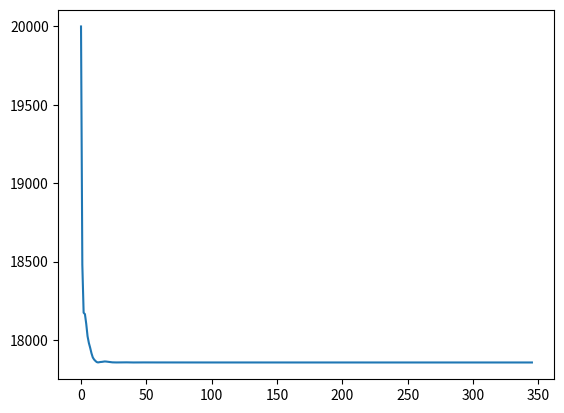

Reproduce this figure in Python.
#!/usr/bin/python
# -*- coding: utf-8 -*-
# Author: Shun Arahata
"""
Backtracking line search and fixed step size comparison
"""
import numpy as np
from numpy import linalg as LA
from mpl_toolkits.mplot3d import axes3d
import matplotlib.pyplot as plt

np.random.seed(0)  # set the random seed for reproducibility

ALPHA = 0.5
BETA = 0.8
EPSILON = 1.0
EPS_CONVERGE = 0.0001


def armijo(x, func, grad, new_x, epsilon):
    """ armijo condition
    :param x:
    :param d: direction lambda function
    :param epsilon:
    :return:
    """
    g = grad(x)
    left = func(new_x) - func(x)
    right = - ALPHA * epsilon * g.T @ (new_x - x)
    res = left.item() > right.item()
    # print("left:", left.item(), "right:", right.item(), "res:", res)
    assert type(res) is bool, type(res)
    return res


def backtrack(x, func, grad, new_x, d):
    eps = EPSILON
    while armijo(x, func, grad, new_x(eps), eps):
        eps = BETA * eps
    return eps


def optimize(xinit, func, grad, optimal_value, iter=100):
    xs = []
    fvs = []
    x = xinit
    for i in range(iter):
        print("iter:", i)
        xs.append(x)
        fv = func(x).item()
        fvs.append(fv)
        if abs(fv - optimal_value) < EPS_CONVERGE:
            return [xs, fvs]
        d = grad(x)
        new_x = lambda e: x - e * d
        x = x - backtrack(x, func, grad, new_x, d) * d
    return [xs, fvs]


def optimize_nestrov(xinit, func, grad, optimal_value, L, iter=1000):
    xs = []
    fvs = []
    x = xinit
    y = xinit
    alpha = 1.0 / L
    beta = lambda k: k / (k + 3)
    tau = 0
    for i in range(iter):
        print("iter:", i)
        xs.append(x)
        fv = func(x).item()
        fvs.append(fv)
        if abs(fv - optimal_value) < EPS_CONVERGE:
            return [xs, fvs]
        d = grad(x)
        new_x = y - alpha * d
        y = new_x + beta(i + 1) * (new_x - x)
        x = new_x
    return [xs, fvs]


def convex(m, n):
    assert m < n, "set m < n"
    A = np.random.rand(m, n)
    winit = np.ones((n, 1))
    b = A @ winit + 0.1 * np.random.rand(m, 1)
    func = lambda w: (b - A @ w).T @ (b - A @ w)
    grad = lambda w: 2 * A.T @ (A @ w - b)
    wast = np.linalg.pinv(A) @ b
    optimal_value = func(wast)
    L = LA.norm(2 * A.T @ A, 'fro')
    xs, fvs = optimize_nestrov(winit, func, grad, optimal_value)
    plt.plot([i for i in range(len(fvs))], fvs)
    plt.show()


def strong_convex(m, n, lamd=1):
    """
    || b - Aw||_2^2 + lamd * ||w||_2^2
    :param m:
    :param n:
    :param lamd:
    :return:
    """
    A = np.random.rand(m, n)
    winit = np.ones((n, 1))
    b = A @ winit + 0.1 * np.random.rand(m, 1)
    func = lambda w: (b - A @ w).T @ (b - A @ w) + lamd * w.T @ w
    grad = lambda w: 2 * (A.T @ A + lamd * np.identity(n)) @ w - 2 * A.T @ b
    wast = np.linalg.solve(A.T @ A + lamd * np.identity(n), A.T @ b)
    optimal_value = func(wast)
    L = LA.norm(2 * (A.T @ A + lamd * np.identity(n)), 'fro')
    xs, fvs = optimize_nestrov(winit, func, grad, optimal_value, L)
    plt.plot([i for i in range(len(fvs))], fvs)
    plt.show()


if __name__ == '__main__':
    strong_convex(20, 200, 100)
